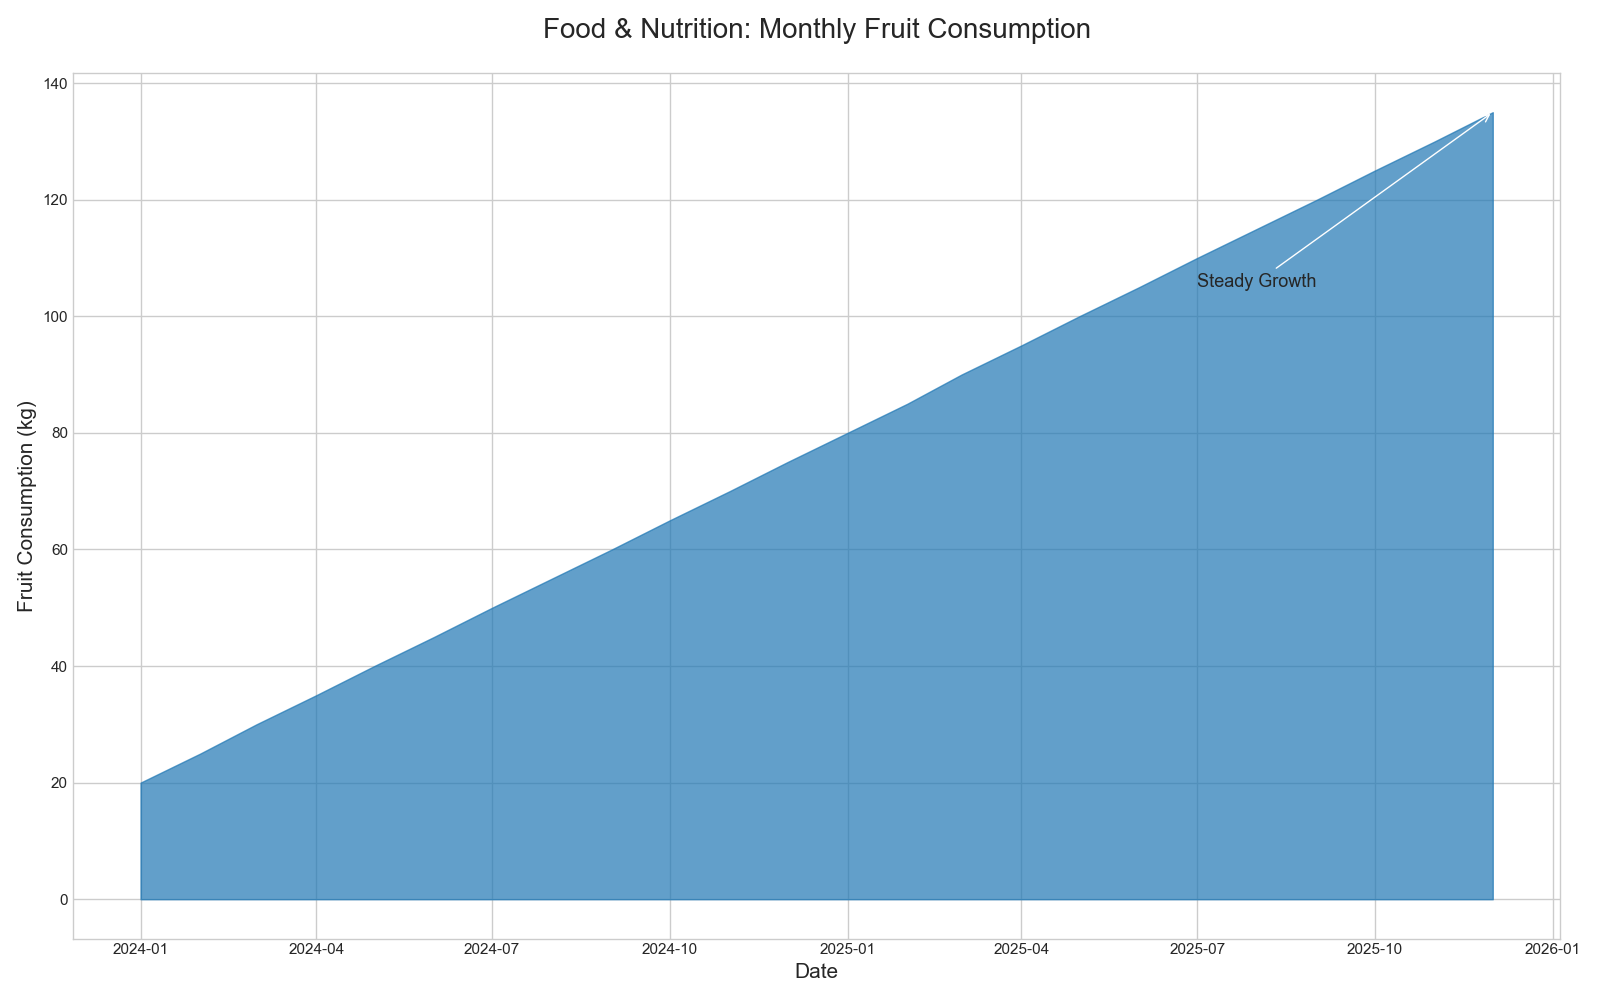

The file beside this chart, header and first rows:
Date, Value
2024-01-01, 20
2024-02-01, 25
2024-03-01, 30
2024-04-01, 35
2024-05-01, 40
2024-06-01, 45
2024-07-01, 50
2024-08-01, 55
2024-09-01, 60
2024-10-01, 65
2024-11-01, 70
2024-12-01, 75
2025-01-01, 80
2025-02-01, 85
2025-03-01, 90
2025-04-01, 95
2025-05-01, 100
2025-06-01, 105
2025-07-01, 110
2025-08-01, 115
2025-09-01, 120
2025-10-01, 125
2025-11-01, 130
2025-12-01, 135
